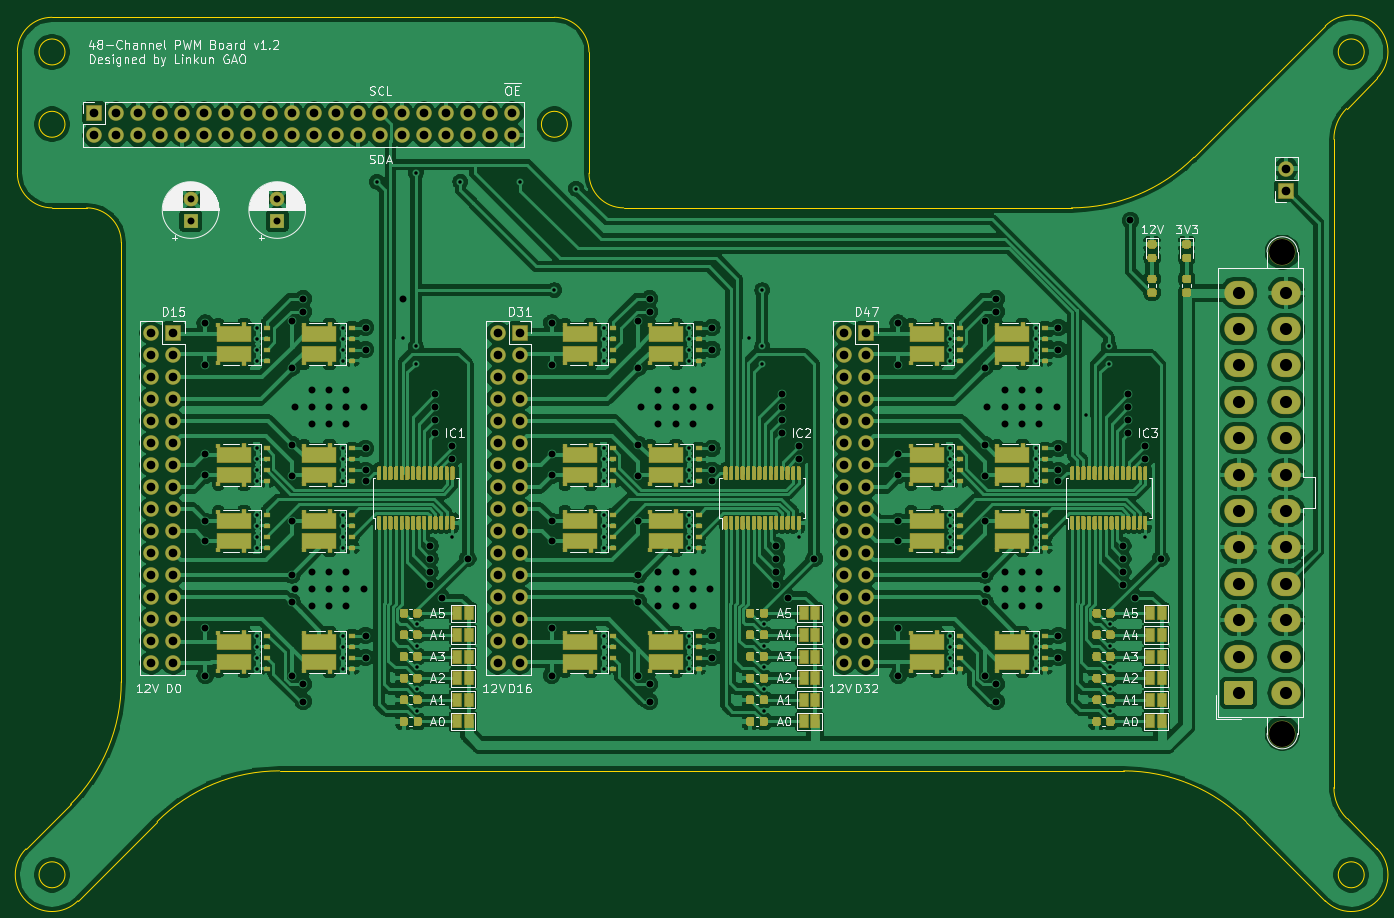
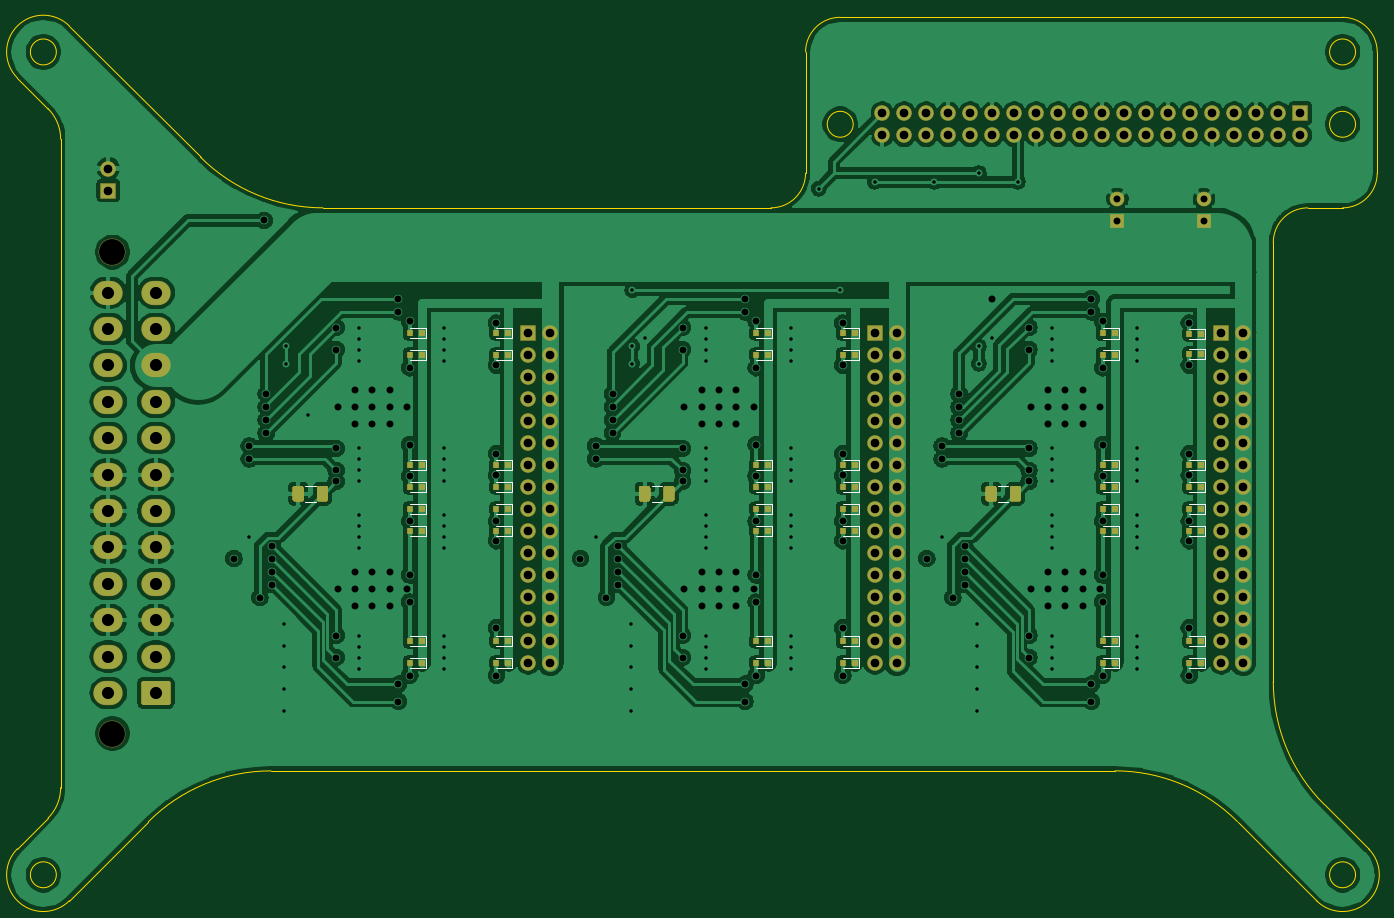
Circuit board: 10 layer files. Board 157.0 x 102.0 mm.
- bottom_copper: PWM-PCA9685-B_Cu.gbr (296495 bytes)
- bottom_mask: PWM-PCA9685-B_Mask.gbr (10516 bytes)
- paste: PWM-PCA9685-B_Paste.gbr (5735 bytes)
- bottom_silk: PWM-PCA9685-B_SilkS.gbr (8393 bytes)
- outline: PWM-PCA9685-Edge_Cuts.gbr (2744 bytes)
- top_copper: PWM-PCA9685-F_Cu.gbr (594355 bytes)
- top_mask: PWM-PCA9685-F_Mask.gbr (56617 bytes)
- paste: PWM-PCA9685-F_Paste.gbr (50587 bytes)
- top_silk: PWM-PCA9685-F_SilkS.gbr (61232 bytes)
- drill: PWM-PCA9685.drl (7257 bytes)

=== bottom_copper: PWM-PCA9685-B_Cu.gbr (296495 bytes, source omitted) ===
=== bottom_mask: PWM-PCA9685-B_Mask.gbr (10516 bytes, source omitted) ===
=== paste: PWM-PCA9685-B_Paste.gbr ===
%TF.GenerationSoftware,KiCad,Pcbnew,(5.1.6)-1*%
%TF.CreationDate,2020-07-21T23:35:01+09:00*%
%TF.ProjectId,PWM-PCA9685,50574d2d-5043-4413-9936-38352e6b6963,rev?*%
%TF.SameCoordinates,Original*%
%TF.FileFunction,Paste,Bot*%
%TF.FilePolarity,Positive*%
%FSLAX46Y46*%
G04 Gerber Fmt 4.6, Leading zero omitted, Abs format (unit mm)*
G04 Created by KiCad (PCBNEW (5.1.6)-1) date 2020-07-21 23:35:01*
%MOMM*%
%LPD*%
G01*
G04 APERTURE LIST*
%ADD10R,0.600000X0.700000*%
G04 APERTURE END LIST*
%TO.C,C7*%
G36*
G01*
X139950000Y-71625000D02*
X139950000Y-70375000D01*
G75*
G02*
X140200000Y-70125000I250000J0D01*
G01*
X140950000Y-70125000D01*
G75*
G02*
X141200000Y-70375000I0J-250000D01*
G01*
X141200000Y-71625000D01*
G75*
G02*
X140950000Y-71875000I-250000J0D01*
G01*
X140200000Y-71875000D01*
G75*
G02*
X139950000Y-71625000I0J250000D01*
G01*
G37*
G36*
G01*
X137150000Y-71625000D02*
X137150000Y-70375000D01*
G75*
G02*
X137400000Y-70125000I250000J0D01*
G01*
X138150000Y-70125000D01*
G75*
G02*
X138400000Y-70375000I0J-250000D01*
G01*
X138400000Y-71625000D01*
G75*
G02*
X138150000Y-71875000I-250000J0D01*
G01*
X137400000Y-71875000D01*
G75*
G02*
X137150000Y-71625000I0J250000D01*
G01*
G37*
%TD*%
%TO.C,C6*%
G36*
G01*
X99950000Y-71625000D02*
X99950000Y-70375000D01*
G75*
G02*
X100200000Y-70125000I250000J0D01*
G01*
X100950000Y-70125000D01*
G75*
G02*
X101200000Y-70375000I0J-250000D01*
G01*
X101200000Y-71625000D01*
G75*
G02*
X100950000Y-71875000I-250000J0D01*
G01*
X100200000Y-71875000D01*
G75*
G02*
X99950000Y-71625000I0J250000D01*
G01*
G37*
G36*
G01*
X97150000Y-71625000D02*
X97150000Y-70375000D01*
G75*
G02*
X97400000Y-70125000I250000J0D01*
G01*
X98150000Y-70125000D01*
G75*
G02*
X98400000Y-70375000I0J-250000D01*
G01*
X98400000Y-71625000D01*
G75*
G02*
X98150000Y-71875000I-250000J0D01*
G01*
X97400000Y-71875000D01*
G75*
G02*
X97150000Y-71625000I0J250000D01*
G01*
G37*
%TD*%
%TO.C,C5*%
G36*
G01*
X59950000Y-71625000D02*
X59950000Y-70375000D01*
G75*
G02*
X60200000Y-70125000I250000J0D01*
G01*
X60950000Y-70125000D01*
G75*
G02*
X61200000Y-70375000I0J-250000D01*
G01*
X61200000Y-71625000D01*
G75*
G02*
X60950000Y-71875000I-250000J0D01*
G01*
X60200000Y-71875000D01*
G75*
G02*
X59950000Y-71625000I0J250000D01*
G01*
G37*
G36*
G01*
X57150000Y-71625000D02*
X57150000Y-70375000D01*
G75*
G02*
X57400000Y-70125000I250000J0D01*
G01*
X58150000Y-70125000D01*
G75*
G02*
X58400000Y-70375000I0J-250000D01*
G01*
X58400000Y-71625000D01*
G75*
G02*
X58150000Y-71875000I-250000J0D01*
G01*
X57400000Y-71875000D01*
G75*
G02*
X57150000Y-71625000I0J250000D01*
G01*
G37*
%TD*%
D10*
%TO.C,D38*%
X126300000Y-72770000D03*
X127700000Y-72770000D03*
%TD*%
%TO.C,D48*%
X116300000Y-52450000D03*
X117700000Y-52450000D03*
%TD*%
%TO.C,D47*%
X116300000Y-54990000D03*
X117700000Y-54990000D03*
%TD*%
%TO.C,D46*%
X126300000Y-52450000D03*
X127700000Y-52450000D03*
%TD*%
%TO.C,D45*%
X126300000Y-54990000D03*
X127700000Y-54990000D03*
%TD*%
%TO.C,D44*%
X126300000Y-67690000D03*
X127700000Y-67690000D03*
%TD*%
%TO.C,D43*%
X126300000Y-70230000D03*
X127700000Y-70230000D03*
%TD*%
%TO.C,D42*%
X116300000Y-67690000D03*
X117700000Y-67690000D03*
%TD*%
%TO.C,D41*%
X116300000Y-70230000D03*
X117700000Y-70230000D03*
%TD*%
%TO.C,D40*%
X116300000Y-72770000D03*
X117700000Y-72770000D03*
%TD*%
%TO.C,D39*%
X116300000Y-75310000D03*
X117700000Y-75310000D03*
%TD*%
%TO.C,D37*%
X126300000Y-75310000D03*
X127700000Y-75310000D03*
%TD*%
%TO.C,D36*%
X126300000Y-88010000D03*
X127700000Y-88010000D03*
%TD*%
%TO.C,D35*%
X126300000Y-90550000D03*
X127700000Y-90550000D03*
%TD*%
%TO.C,D34*%
X116300000Y-88010000D03*
X117700000Y-88010000D03*
%TD*%
%TO.C,D33*%
X116300000Y-90550000D03*
X117700000Y-90550000D03*
%TD*%
%TO.C,D32*%
X76300000Y-52450000D03*
X77700000Y-52450000D03*
%TD*%
%TO.C,D31*%
X76300000Y-54990000D03*
X77700000Y-54990000D03*
%TD*%
%TO.C,D30*%
X86300000Y-52450000D03*
X87700000Y-52450000D03*
%TD*%
%TO.C,D29*%
X86300000Y-54990000D03*
X87700000Y-54990000D03*
%TD*%
%TO.C,D28*%
X86300000Y-67690000D03*
X87700000Y-67690000D03*
%TD*%
%TO.C,D27*%
X86300000Y-70230000D03*
X87700000Y-70230000D03*
%TD*%
%TO.C,D26*%
X76300000Y-67690000D03*
X77700000Y-67690000D03*
%TD*%
%TO.C,D25*%
X76300000Y-70230000D03*
X77700000Y-70230000D03*
%TD*%
%TO.C,D24*%
X76300000Y-72770000D03*
X77700000Y-72770000D03*
%TD*%
%TO.C,D23*%
X76300000Y-75310000D03*
X77700000Y-75310000D03*
%TD*%
%TO.C,D22*%
X86300000Y-72770000D03*
X87700000Y-72770000D03*
%TD*%
%TO.C,D21*%
X86300000Y-75310000D03*
X87700000Y-75310000D03*
%TD*%
%TO.C,D20*%
X86300000Y-88010000D03*
X87700000Y-88010000D03*
%TD*%
%TO.C,D19*%
X86300000Y-90550000D03*
X87700000Y-90550000D03*
%TD*%
%TO.C,D18*%
X76300000Y-88010000D03*
X77700000Y-88010000D03*
%TD*%
%TO.C,D17*%
X76300000Y-90550000D03*
X77700000Y-90550000D03*
%TD*%
%TO.C,D16*%
X36300000Y-52590000D03*
X37700000Y-52590000D03*
%TD*%
%TO.C,D15*%
X36300000Y-54850000D03*
X37700000Y-54850000D03*
%TD*%
%TO.C,D14*%
X46300000Y-52500000D03*
X47700000Y-52500000D03*
%TD*%
%TO.C,D13*%
X46300000Y-54980000D03*
X47700000Y-54980000D03*
%TD*%
%TO.C,D12*%
X46300000Y-67690000D03*
X47700000Y-67690000D03*
%TD*%
%TO.C,D11*%
X46300000Y-70230000D03*
X47700000Y-70230000D03*
%TD*%
%TO.C,D10*%
X36300000Y-67690000D03*
X37700000Y-67690000D03*
%TD*%
%TO.C,D9*%
X36300000Y-70230000D03*
X37700000Y-70230000D03*
%TD*%
%TO.C,D8*%
X36300000Y-72770000D03*
X37700000Y-72770000D03*
%TD*%
%TO.C,D7*%
X36300000Y-75310000D03*
X37700000Y-75310000D03*
%TD*%
%TO.C,D6*%
X46300000Y-72770000D03*
X47700000Y-72770000D03*
%TD*%
%TO.C,D5*%
X46300000Y-75310000D03*
X47700000Y-75310000D03*
%TD*%
%TO.C,D4*%
X46300000Y-88010000D03*
X47700000Y-88010000D03*
%TD*%
%TO.C,D3*%
X46300000Y-90550000D03*
X47700000Y-90550000D03*
%TD*%
%TO.C,D2*%
X36300000Y-88010000D03*
X37700000Y-88010000D03*
%TD*%
%TO.C,D1*%
X36300000Y-90550000D03*
X37700000Y-90550000D03*
%TD*%
M02*

=== bottom_silk: PWM-PCA9685-B_SilkS.gbr (8393 bytes, source omitted) ===
=== outline: PWM-PCA9685-Edge_Cuts.gbr ===
%TF.GenerationSoftware,KiCad,Pcbnew,(5.1.6)-1*%
%TF.CreationDate,2020-07-21T23:35:01+09:00*%
%TF.ProjectId,PWM-PCA9685,50574d2d-5043-4413-9936-38352e6b6963,rev?*%
%TF.SameCoordinates,Original*%
%TF.FileFunction,Profile,NP*%
%FSLAX46Y46*%
G04 Gerber Fmt 4.6, Leading zero omitted, Abs format (unit mm)*
G04 Created by KiCad (PCBNEW (5.1.6)-1) date 2020-07-21 23:35:01*
%MOMM*%
%LPD*%
G01*
G04 APERTURE LIST*
%TA.AperFunction,Profile*%
%ADD10C,0.050000*%
%TD*%
G04 APERTURE END LIST*
D10*
X168000760Y-30079468D02*
G75*
G02*
X169460001Y-26540001I4999240J9468D01*
G01*
X167000001Y-17000001D02*
G75*
G02*
X172999999Y-22999999I2999999J-2999999D01*
G01*
X172999999Y-112000001D02*
G75*
G02*
X167000001Y-117999999I-2999999J-2999999D01*
G01*
X151853290Y-32150977D02*
G75*
G02*
X137710001Y-37999999I-14133290J14150977D01*
G01*
X169464466Y-108465534D02*
G75*
G02*
X168000000Y-104930000I3535534J3535534D01*
G01*
X143730297Y-103003020D02*
G75*
G02*
X157869999Y-108870001I-10297J-19996980D01*
G01*
X173000000Y-23000000D02*
X169460001Y-26540001D01*
X167000000Y-17000000D02*
X151853290Y-32150978D01*
X167000000Y-118000000D02*
X157869999Y-108870001D01*
X173000000Y-112000000D02*
X169464466Y-108465534D01*
X24000000Y-38000000D02*
G75*
G02*
X28000000Y-42000000I0J-4000000D01*
G01*
X20000000Y-38000000D02*
G75*
G02*
X16000000Y-34000000I0J4000000D01*
G01*
X24000000Y-38000000D02*
X20000000Y-38000000D01*
X86000000Y-38000000D02*
G75*
G02*
X82000000Y-34000000I0J4000000D01*
G01*
X82000000Y-20000000D02*
X82000000Y-34000000D01*
X78000000Y-16000000D02*
G75*
G02*
X82000000Y-20000000I0J-4000000D01*
G01*
X20000000Y-16000000D02*
X78000000Y-16000000D01*
X16000000Y-20000000D02*
G75*
G02*
X20000000Y-16000000I4000000J0D01*
G01*
X16000000Y-34000000D02*
X16000000Y-20000000D01*
X22999999Y-117999999D02*
G75*
G02*
X17000001Y-112000001I-2999999J2999999D01*
G01*
X27996980Y-92720000D02*
G75*
G02*
X22140000Y-106860000I-19996980J0D01*
G01*
X32130794Y-108864936D02*
G75*
G02*
X46270000Y-103000000I14149206J-14135064D01*
G01*
X23000000Y-118000000D02*
X32130795Y-108864935D01*
X17000000Y-112000000D02*
X22139999Y-106859999D01*
X137710001Y-37999999D02*
X86000000Y-38000000D01*
X168000000Y-104930000D02*
X168000760Y-30079468D01*
X46270000Y-103000000D02*
X143730297Y-103003019D01*
X28000000Y-42000000D02*
X27996980Y-92720000D01*
X171500000Y-20000000D02*
G75*
G03*
X171500000Y-20000000I-1500000J0D01*
G01*
X171500000Y-115000000D02*
G75*
G03*
X171500000Y-115000000I-1500000J0D01*
G01*
X79500000Y-28350000D02*
G75*
G03*
X79500000Y-28350000I-1500000J0D01*
G01*
X21500000Y-20000000D02*
G75*
G03*
X21500000Y-20000000I-1500000J0D01*
G01*
X21500000Y-28350000D02*
G75*
G03*
X21500000Y-28350000I-1500000J0D01*
G01*
X21500000Y-115000000D02*
G75*
G03*
X21500000Y-115000000I-1500000J0D01*
G01*
M02*

=== top_copper: PWM-PCA9685-F_Cu.gbr (594355 bytes, source omitted) ===
=== top_mask: PWM-PCA9685-F_Mask.gbr (56617 bytes, source omitted) ===
=== paste: PWM-PCA9685-F_Paste.gbr (50587 bytes, source omitted) ===
=== top_silk: PWM-PCA9685-F_SilkS.gbr (61232 bytes, source omitted) ===
=== drill: PWM-PCA9685.drl (7257 bytes, source omitted) ===
